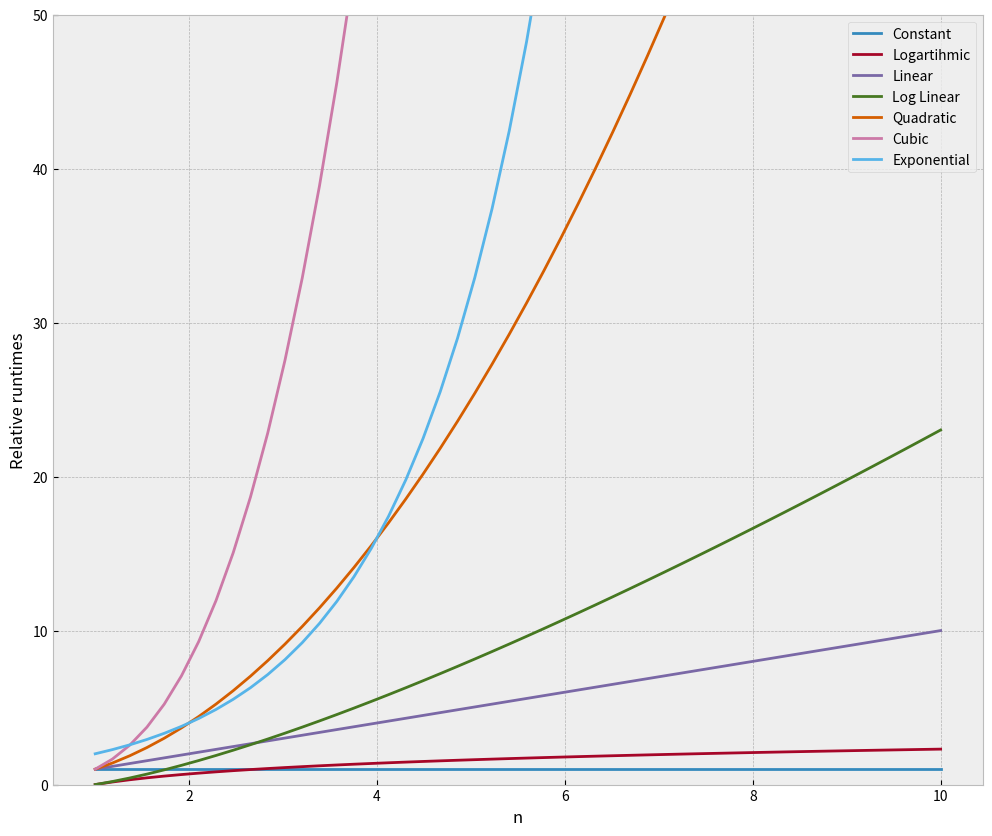

Here is the Python script that generated this plot:
def sum1(n):
    final_sum = 0
    for x in range(n+1):
        final_sum += x
    return final_sum

print(sum1(5))

def sum2(n):
    return (n*(n+1))/2

print(sum1(17))


def Bigo(n):
    return 45*n**3 + 20*n**2 + 19

print(Bigo(168))


from math import log
import numpy as np
import matplotlib.pyplot as plt

plt.style.use('bmh')

n = np.linspace(1, 10)
labels = ['Constant', 'Logartihmic', 'Linear', 'Log Linear', 'Quadratic', 'Cubic', 'Exponential']
big_o = [np.ones(n.shape), np.log(n), n, n*np.log(n), n**2, n**3, 2**n]

plt.figure(figsize=(12, 10))
plt.ylim(0, 50)

for i in range(len(big_o)):
    plt.plot(n, big_o[i], label = labels[i])

plt.legend(loc = 0)
plt.ylabel('Relative runtimes')
plt.xlabel('n')

plt.show()